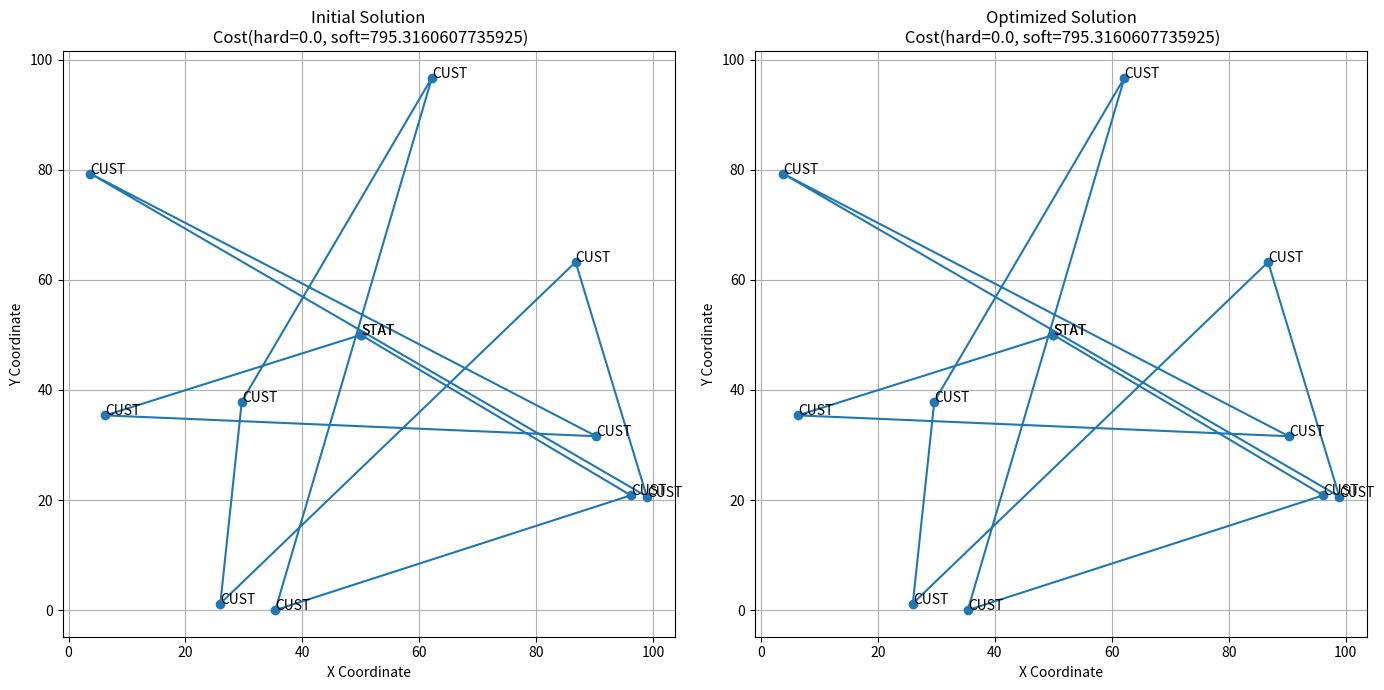

Write the Python code that produced this figure.
import math
import random
from dataclasses import dataclass
from typing import List, Callable, Dict
import matplotlib.pyplot as plt
from matplotlib.axes import Axes
from enum import Enum
import time as t


@dataclass
class Point:
    x: float
    y: float


@dataclass
class Cost:
    hard: float
    soft: float

    def __str__(self):
        return f"Cost(hard={self.hard}, soft={self.soft})"


class LocationType(Enum):
    customer = "customer"
    station = "station"


@dataclass
class Location(Point):
    id: int
    name: LocationType


@dataclass
class Route:
    route: List[Location]


def distance(p1: Point, p2: Point) -> float:
    return math.hypot(p1.x - p2.x, p1.y - p2.y)


@dataclass
class Domain:
    station: Location
    customers: List[Location]


@dataclass
class Solution:
    routes: List[Route]


class SimulatedAnnealing:

    def main(
        domain: Domain,
        cost_function: Callable[[Solution], Cost],
        neighbour_function: Callable[[Solution], List[Solution]],
        temperature: List[float],  # TODO: check if type is correct
        iteration_steps: List[int],  # TODO: check if type is correct
    ) -> Dict[Solution, Solution]:
        initial_solution = SimulatedAnnealing.initialize_solution(domain)
        best_solution = initial_solution
        # TODO: implement the rest of the algorithm. Can be found in L3 slide 7
        return initial_solution, best_solution

    @staticmethod
    def initialize_solution(domain: Domain) -> Solution:
        customers = domain.customers[:]
        random.shuffle(customers)
        route = [domain.station] + customers + [domain.station]
        return Solution(routes=[Route(route=route)])

    @staticmethod
    def cost_function(solution: Solution) -> Cost:
        # Rēķinām kopējo distanci starp maršruta punktiem,
        # bet var papildināt domēnu un rēķināt arī enerģijas patēriņu.
        def distance_cost(solution: Solution) -> Cost:
            total_distance = 0.0
            for route in solution.routes:
                route_distance = 0.0
                locations = route.route
                for i in range(len(locations) - 1):
                    route_distance += distance(locations[i], locations[i + 1])
                total_distance += route_distance

            return Cost(0.0, total_distance)

        return distance_cost(solution)

    @staticmethod
    def neighbour_function(
        solution: Solution,
    ) -> List[Solution]:  # TODO: implement neighbor function
        neighbors = []
        if not solution.routes:
            return neighbors

        current_route = solution.routes[0].route

        # Visas iespējamās kombinācijas, apmainot vietām 2 blakus elementus. Koncepts no lekcijā stāstītā.
        for i in range(1, len(current_route) - 1):
            for j in range(1, len(current_route) - 1):
                if i != j:
                    new_route = current_route.copy()
                    customer = new_route.pop(i)
                    new_route.insert(j, customer)
                    neighbors.append(Solution(routes=[Route(route=new_route)]))

        return neighbors


class prints:
    @staticmethod
    def solution(s: Solution) -> None:
        print("Cost:", SimulatedAnnealing.cost_function(s))
        for r in s.routes:
            for stop in r.route:
                print(stop)


def plot_main(initial_solution: Solution, best_solution: Solution):
    def plot_solution(ax: Axes, solution: Solution, title: str):
        for route in solution.routes:
            x = [location.x for location in route.route]
            y = [location.y for location in route.route]
            ax.plot(x, y, marker="o")
            # Annotate points
            for location in route.route:
                ax.annotate(location.name.value[:4].upper(), (location.x, location.y))
        ax.set_title(title)
        ax.set_xlabel("X Coordinate")
        ax.set_ylabel("Y Coordinate")
        ax.grid(True)

    fig, axs = plt.subplots(1, 2, figsize=(14, 7))

    # Sākotnējais risinājums
    plot_solution(
        axs[0],
        initial_solution,
        f"Initial Solution\n {SimulatedAnnealing.cost_function(initial_solution)}",
    )

    # Labākais atrastais risinājums
    plot_solution(
        axs[1],
        best_solution,
        f"Optimized Solution\n {SimulatedAnnealing.cost_function(best_solution)}",
    )

    plt.tight_layout()
    plt.show()


def main():
    x_max = 100
    y_max = 100
    station = Location(x_max / 2, y_max / 2, 1, LocationType.station)
    customers = [
        Location(
            random.uniform(0, x_max),
            random.uniform(0, y_max),
            i + 2,
            LocationType.customer,
        )
        for i in range(10)
    ]

    domain = Domain(station, customers)
    temperature = []
    iteration_steps = []

    start = t.time()
    initial_solution, best_solution = SimulatedAnnealing.main(
        domain,
        SimulatedAnnealing.cost_function,
        SimulatedAnnealing.neighbour_function,
        temperature,
        iteration_steps,
    )
    end = t.time()

    prints.solution(best_solution)
    print("Total time: ", end - start)

    plot_main(initial_solution, best_solution)


if __name__ == "__main__":
    main()
